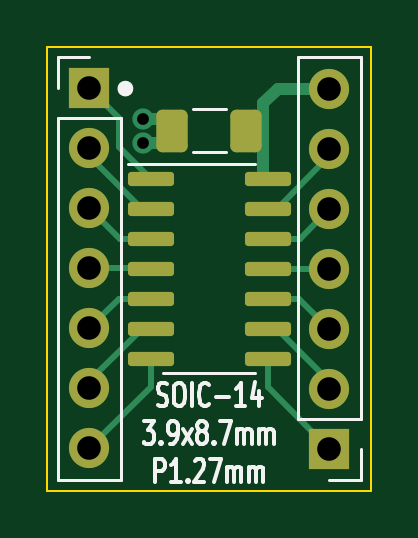
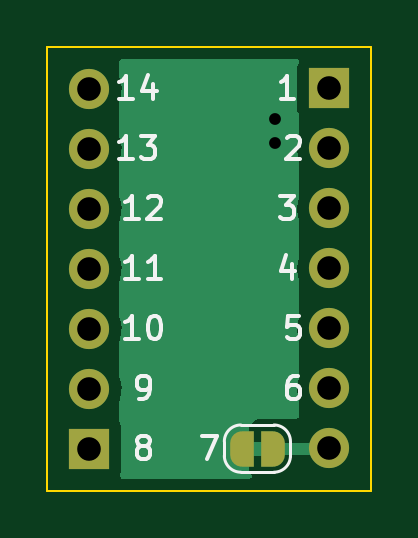
Circuit board: 11 layer files. Board 13.7 x 18.8 mm.
- bottom_copper: SOIC-SSOP-DIP adapter-B_Cu.gbl (8654 bytes)
- bottom_mask: SOIC-SSOP-DIP adapter-B_Mask.gbs (2027 bytes)
- paste: SOIC-SSOP-DIP adapter-B_Paste.gbp (519 bytes)
- bottom_silk: SOIC-SSOP-DIP adapter-B_Silkscreen.gbo (8218 bytes)
- outline: SOIC-SSOP-DIP adapter-Edge_Cuts.gm1 (758 bytes)
- top_copper: SOIC-SSOP-DIP adapter-F_Cu.gtl (4750 bytes)
- top_mask: SOIC-SSOP-DIP adapter-F_Mask.gts (2143 bytes)
- paste: SOIC-SSOP-DIP adapter-F_Paste.gtp (1706 bytes)
- top_silk: SOIC-SSOP-DIP adapter-F_Silkscreen.gto (9653 bytes)
- drill: SOIC-SSOP-DIP adapter-NPTH.drl (289 bytes)
- drill: SOIC-SSOP-DIP adapter-PTH.drl (655 bytes)

=== bottom_copper: SOIC-SSOP-DIP adapter-B_Cu.gbl (8654 bytes, source omitted) ===
=== bottom_mask: SOIC-SSOP-DIP adapter-B_Mask.gbs ===
G04 #@! TF.GenerationSoftware,KiCad,Pcbnew,(6.0.9)*
G04 #@! TF.CreationDate,2023-05-28T18:49:52+02:00*
G04 #@! TF.ProjectId,SOIC-SSOP-DIP adapter,534f4943-2d53-4534-9f50-2d4449502061,rev?*
G04 #@! TF.SameCoordinates,Original*
G04 #@! TF.FileFunction,Soldermask,Bot*
G04 #@! TF.FilePolarity,Negative*
%FSLAX46Y46*%
G04 Gerber Fmt 4.6, Leading zero omitted, Abs format (unit mm)*
G04 Created by KiCad (PCBNEW (6.0.9)) date 2023-05-28 18:49:52*
%MOMM*%
%LPD*%
G01*
G04 APERTURE LIST*
G04 Aperture macros list*
%AMFreePoly0*
4,1,22,0.500000,-0.750000,0.000000,-0.750000,0.000000,-0.745033,-0.079941,-0.743568,-0.215256,-0.701293,-0.333266,-0.622738,-0.424486,-0.514219,-0.481581,-0.384460,-0.499164,-0.250000,-0.500000,-0.250000,-0.500000,0.250000,-0.499164,0.250000,-0.499963,0.256109,-0.478152,0.396186,-0.417904,0.524511,-0.324060,0.630769,-0.204165,0.706417,-0.067858,0.745374,0.000000,0.744959,0.000000,0.750000,
0.500000,0.750000,0.500000,-0.750000,0.500000,-0.750000,$1*%
%AMFreePoly1*
4,1,20,0.000000,0.744959,0.073905,0.744508,0.209726,0.703889,0.328688,0.626782,0.421226,0.519385,0.479903,0.390333,0.500000,0.250000,0.500000,-0.250000,0.499851,-0.262216,0.476331,-0.402017,0.414519,-0.529596,0.319384,-0.634700,0.198574,-0.708877,0.061801,-0.746166,0.000000,-0.745033,0.000000,-0.750000,-0.500000,-0.750000,-0.500000,0.750000,0.000000,0.750000,0.000000,0.744959,
0.000000,0.744959,$1*%
G04 Aperture macros list end*
%ADD10FreePoly0,180.000000*%
%ADD11FreePoly1,180.000000*%
%ADD12R,1.700000X1.700000*%
%ADD13O,1.700000X1.700000*%
G04 APERTURE END LIST*
D10*
X69738000Y-96520000D03*
D11*
X68438000Y-96520000D03*
D12*
X66040000Y-81275000D03*
D13*
X66040000Y-83815000D03*
X66040000Y-86355000D03*
X66040000Y-88895000D03*
X66040000Y-91435000D03*
X66040000Y-93975000D03*
X66040000Y-96515000D03*
D12*
X76200000Y-96525000D03*
D13*
X76200000Y-93985000D03*
X76200000Y-91445000D03*
X76200000Y-88905000D03*
X76200000Y-86365000D03*
X76200000Y-83825000D03*
X76200000Y-81285000D03*
M02*

=== paste: SOIC-SSOP-DIP adapter-B_Paste.gbp ===
G04 #@! TF.GenerationSoftware,KiCad,Pcbnew,(6.0.9)*
G04 #@! TF.CreationDate,2023-05-28T18:49:52+02:00*
G04 #@! TF.ProjectId,SOIC-SSOP-DIP adapter,534f4943-2d53-4534-9f50-2d4449502061,rev?*
G04 #@! TF.SameCoordinates,Original*
G04 #@! TF.FileFunction,Paste,Bot*
G04 #@! TF.FilePolarity,Positive*
%FSLAX46Y46*%
G04 Gerber Fmt 4.6, Leading zero omitted, Abs format (unit mm)*
G04 Created by KiCad (PCBNEW (6.0.9)) date 2023-05-28 18:49:52*
%MOMM*%
%LPD*%
G01*
G04 APERTURE LIST*
G04 APERTURE END LIST*
M02*

=== bottom_silk: SOIC-SSOP-DIP adapter-B_Silkscreen.gbo (8218 bytes, source omitted) ===
=== outline: SOIC-SSOP-DIP adapter-Edge_Cuts.gm1 ===
G04 #@! TF.GenerationSoftware,KiCad,Pcbnew,(6.0.9)*
G04 #@! TF.CreationDate,2023-05-28T18:49:52+02:00*
G04 #@! TF.ProjectId,SOIC-SSOP-DIP adapter,534f4943-2d53-4534-9f50-2d4449502061,rev?*
G04 #@! TF.SameCoordinates,Original*
G04 #@! TF.FileFunction,Profile,NP*
%FSLAX46Y46*%
G04 Gerber Fmt 4.6, Leading zero omitted, Abs format (unit mm)*
G04 Created by KiCad (PCBNEW (6.0.9)) date 2023-05-28 18:49:52*
%MOMM*%
%LPD*%
G01*
G04 APERTURE LIST*
G04 #@! TA.AperFunction,Profile*
%ADD10C,0.100000*%
G04 #@! TD*
G04 APERTURE END LIST*
D10*
X64262000Y-98298000D02*
X77978000Y-98298000D01*
X77978000Y-79502000D02*
X64262000Y-79502000D01*
X77978000Y-98298000D02*
X77978000Y-79502000D01*
X64262000Y-79502000D02*
X64262000Y-98298000D01*
M02*

=== top_copper: SOIC-SSOP-DIP adapter-F_Cu.gtl ===
G04 #@! TF.GenerationSoftware,KiCad,Pcbnew,(6.0.9)*
G04 #@! TF.CreationDate,2023-05-28T18:49:52+02:00*
G04 #@! TF.ProjectId,SOIC-SSOP-DIP adapter,534f4943-2d53-4534-9f50-2d4449502061,rev?*
G04 #@! TF.SameCoordinates,Original*
G04 #@! TF.FileFunction,Copper,L1,Top*
G04 #@! TF.FilePolarity,Positive*
%FSLAX46Y46*%
G04 Gerber Fmt 4.6, Leading zero omitted, Abs format (unit mm)*
G04 Created by KiCad (PCBNEW (6.0.9)) date 2023-05-28 18:49:52*
%MOMM*%
%LPD*%
G01*
G04 APERTURE LIST*
G04 Aperture macros list*
%AMRoundRect*
0 Rectangle with rounded corners*
0 $1 Rounding radius*
0 $2 $3 $4 $5 $6 $7 $8 $9 X,Y pos of 4 corners*
0 Add a 4 corners polygon primitive as box body*
4,1,4,$2,$3,$4,$5,$6,$7,$8,$9,$2,$3,0*
0 Add four circle primitives for the rounded corners*
1,1,$1+$1,$2,$3*
1,1,$1+$1,$4,$5*
1,1,$1+$1,$6,$7*
1,1,$1+$1,$8,$9*
0 Add four rect primitives between the rounded corners*
20,1,$1+$1,$2,$3,$4,$5,0*
20,1,$1+$1,$4,$5,$6,$7,0*
20,1,$1+$1,$6,$7,$8,$9,0*
20,1,$1+$1,$8,$9,$2,$3,0*%
G04 Aperture macros list end*
G04 #@! TA.AperFunction,SMDPad,CuDef*
%ADD10RoundRect,0.250000X-0.412500X-0.650000X0.412500X-0.650000X0.412500X0.650000X-0.412500X0.650000X0*%
G04 #@! TD*
G04 #@! TA.AperFunction,ComponentPad*
%ADD11R,1.700000X1.700000*%
G04 #@! TD*
G04 #@! TA.AperFunction,ComponentPad*
%ADD12O,1.700000X1.700000*%
G04 #@! TD*
G04 #@! TA.AperFunction,SMDPad,CuDef*
%ADD13RoundRect,0.150000X-0.825000X-0.150000X0.825000X-0.150000X0.825000X0.150000X-0.825000X0.150000X0*%
G04 #@! TD*
G04 #@! TA.AperFunction,ViaPad*
%ADD14C,0.900000*%
G04 #@! TD*
G04 #@! TA.AperFunction,Conductor*
%ADD15C,0.500000*%
G04 #@! TD*
G04 #@! TA.AperFunction,Conductor*
%ADD16C,0.250000*%
G04 #@! TD*
G04 APERTURE END LIST*
D10*
X69557500Y-83058000D03*
X72682500Y-83058000D03*
D11*
X66040000Y-81275000D03*
D12*
X66040000Y-83815000D03*
X66040000Y-86355000D03*
X66040000Y-88895000D03*
X66040000Y-91435000D03*
X66040000Y-93975000D03*
X66040000Y-96515000D03*
D13*
X68645000Y-85090000D03*
X68645000Y-86360000D03*
X68645000Y-87630000D03*
X68645000Y-88900000D03*
X68645000Y-90170000D03*
X68645000Y-91440000D03*
X68645000Y-92710000D03*
X73595000Y-92710000D03*
X73595000Y-91440000D03*
X73595000Y-90170000D03*
X73595000Y-88900000D03*
X73595000Y-87630000D03*
X73595000Y-86360000D03*
X73595000Y-85090000D03*
D11*
X76200000Y-96525000D03*
D12*
X76200000Y-93985000D03*
X76200000Y-91445000D03*
X76200000Y-88905000D03*
X76200000Y-86365000D03*
X76200000Y-83825000D03*
X76200000Y-81285000D03*
D14*
X68326000Y-83566000D03*
X68326000Y-82550000D03*
D15*
X68326000Y-82550000D02*
X69049500Y-82550000D01*
X69049500Y-82550000D02*
X69557500Y-83058000D01*
X69049500Y-83566000D02*
X69557500Y-83058000D01*
D16*
X67315000Y-87630000D02*
X68645000Y-87630000D01*
X76200000Y-93668249D02*
X76200000Y-93985000D01*
X68640000Y-88895000D02*
X68645000Y-88900000D01*
X67305000Y-90170000D02*
X68645000Y-90170000D01*
X68645000Y-91440000D02*
X68268249Y-91440000D01*
X66040000Y-91435000D02*
X67305000Y-90170000D01*
D15*
X73406000Y-82804000D02*
X73406000Y-84901000D01*
D16*
X73600000Y-88905000D02*
X76200000Y-88905000D01*
X66040000Y-81275000D02*
X67310000Y-82545000D01*
X73595000Y-87630000D02*
X74935000Y-87630000D01*
X73595000Y-91440000D02*
X73971751Y-91440000D01*
D15*
X74031000Y-81285000D02*
X76200000Y-81285000D01*
D16*
X66040000Y-88895000D02*
X68640000Y-88895000D01*
X76200000Y-84131751D02*
X76200000Y-83825000D01*
D15*
X68326000Y-83566000D02*
X69049500Y-83566000D01*
D16*
X74925000Y-90170000D02*
X76200000Y-91445000D01*
D15*
X73406000Y-84901000D02*
X73595000Y-85090000D01*
D16*
X68268249Y-91440000D02*
X66040000Y-93668249D01*
X68645000Y-93910000D02*
X66040000Y-96515000D01*
X73595000Y-88900000D02*
X73600000Y-88905000D01*
X68268249Y-86360000D02*
X66040000Y-84131751D01*
X74935000Y-87630000D02*
X76200000Y-86365000D01*
X67310000Y-83755000D02*
X68645000Y-85090000D01*
X68645000Y-86360000D02*
X68268249Y-86360000D01*
D15*
X73406000Y-83058000D02*
X73406000Y-81910000D01*
D16*
X73595000Y-86360000D02*
X73971751Y-86360000D01*
X66040000Y-93668249D02*
X66040000Y-93975000D01*
X66040000Y-84131751D02*
X66040000Y-83815000D01*
X68645000Y-92710000D02*
X68645000Y-93910000D01*
X73595000Y-92710000D02*
X73595000Y-93920000D01*
X67310000Y-82545000D02*
X67310000Y-83755000D01*
X73595000Y-93920000D02*
X76200000Y-96525000D01*
X66040000Y-86355000D02*
X67315000Y-87630000D01*
D15*
X72682500Y-83058000D02*
X73406000Y-83058000D01*
D16*
X73971751Y-86360000D02*
X76200000Y-84131751D01*
X73595000Y-90170000D02*
X74925000Y-90170000D01*
X73971751Y-91440000D02*
X76200000Y-93668249D01*
D15*
X73406000Y-81910000D02*
X74031000Y-81285000D01*
M02*

=== top_mask: SOIC-SSOP-DIP adapter-F_Mask.gts (2143 bytes, source withheld) ===
=== paste: SOIC-SSOP-DIP adapter-F_Paste.gtp (1706 bytes, source withheld) ===
=== top_silk: SOIC-SSOP-DIP adapter-F_Silkscreen.gto (9653 bytes, source omitted) ===
=== drill: SOIC-SSOP-DIP adapter-NPTH.drl ===
M48
; DRILL file {KiCad (6.0.9)} date Sun May 28 18:49:45 2023
; FORMAT={-:-/ absolute / metric / decimal}
; #@! TF.CreationDate,2023-05-28T18:49:45+02:00
; #@! TF.GenerationSoftware,Kicad,Pcbnew,(6.0.9)
; #@! TF.FileFunction,NonPlated,1,2,NPTH
FMAT,2
METRIC
%
G90
G05
T0
M30

=== drill: SOIC-SSOP-DIP adapter-PTH.drl ===
M48
; DRILL file {KiCad (6.0.9)} date Sun May 28 18:49:45 2023
; FORMAT={-:-/ absolute / metric / decimal}
; #@! TF.CreationDate,2023-05-28T18:49:45+02:00
; #@! TF.GenerationSoftware,Kicad,Pcbnew,(6.0.9)
; #@! TF.FileFunction,Plated,1,2,PTH
FMAT,2
METRIC
; #@! TA.AperFunction,Plated,PTH,ViaDrill
T1C0.500
; #@! TA.AperFunction,Plated,PTH,ComponentDrill
T2C1.000
%
G90
G05
T1
X68.326Y-82.55
X68.326Y-83.566
T2
X66.04Y-81.275
X66.04Y-83.815
X66.04Y-86.355
X66.04Y-88.895
X66.04Y-91.435
X66.04Y-93.975
X66.04Y-96.515
X76.2Y-81.285
X76.2Y-83.825
X76.2Y-86.365
X76.2Y-88.905
X76.2Y-91.445
X76.2Y-93.985
X76.2Y-96.525
T0
M30

